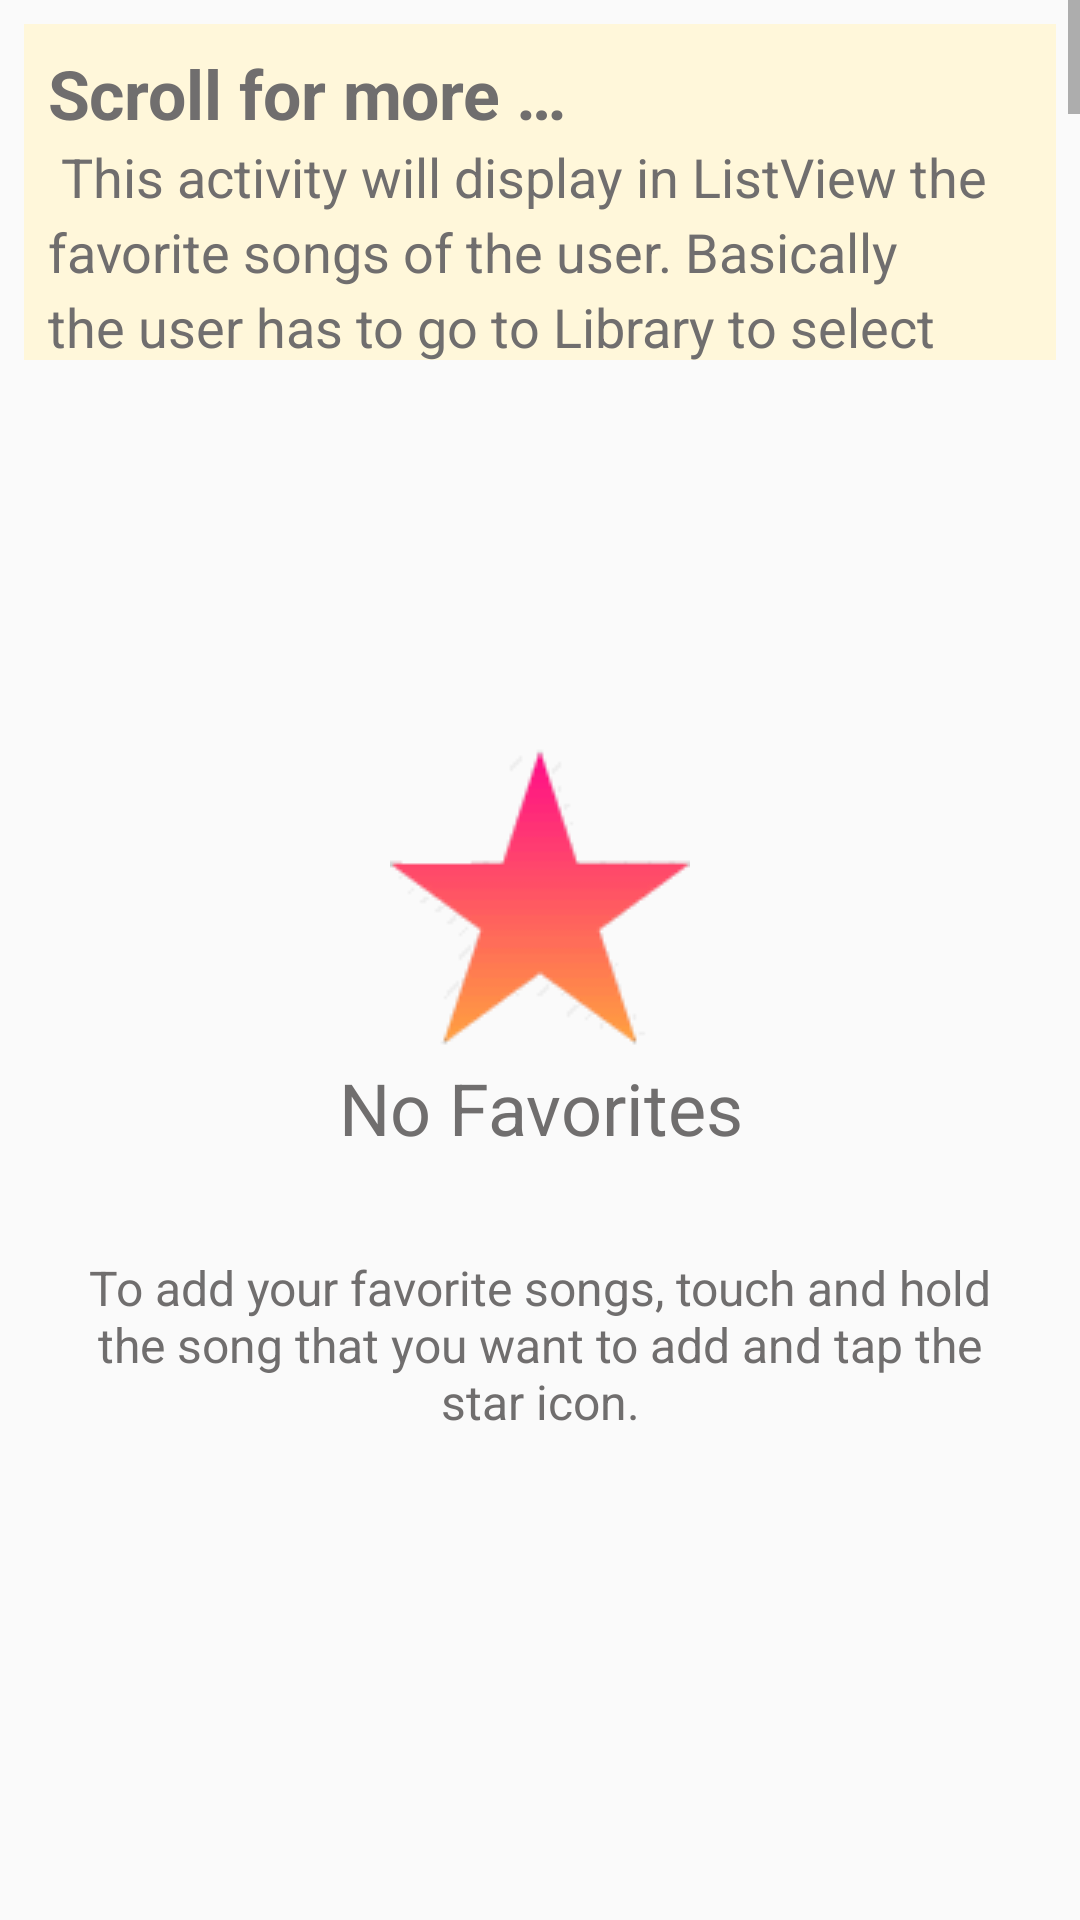

Here is an Android app screen rendered from its layout file. Give the layout XML and the strings, colors and styles it references.
<!-- AndroidManifest.xml: application theme AppTheme -->
<!-- res/layout/activity_favorites.xml -->
<?xml version="1.0" encoding="utf-8"?>

<LinearLayout xmlns:android="http://schemas.android.com/apk/res/android"
    xmlns:tools="http://schemas.android.com/tools"
    style="@style/basic"
    android:orientation="vertical"
    tools:context="com.example.android.musicalui.Favorites">

    <LinearLayout
        style="@style/basic1"
        android:orientation="vertical">

        <ScrollView
            android:layout_width="match_parent"
            android:layout_height="@dimen/dp_120">

            <TextView
                android:id="@+id/exp_favorites"
                style="@style/notes"
                android:text="@string/favorites_note"
              />
        </ScrollView>

        <RelativeLayout
            android:id="@+id/fav_radios"
            style="@style/basic1"
            android:layout_gravity="center_vertical">

            <ImageView
                android:id="@+id/star"
                style="@style/star_img" />

            <TextView
                android:id="@+id/no_favs"
                android:text="No Favorites"
                android:layout_below="@+id/star"
                style="@style/notification"
                 />

            <TextView
                android:id="@+id/select_favs"
                android:layout_below="@+id/no_favs"
                android:text="@string/select_favs"
                style="@style/instructions"

                />
        </RelativeLayout>
    </LinearLayout>
</LinearLayout>
<!-- resources referenced by this layout -->
<resources>
  <dimen name="dp_120">120dp</dimen>
  <string name="favorites_note"><big><b>Scroll for more …</b> </big>\n This activity will display in ListView the favorite songs of the user. Basically the user has to go
          to Library to select favorite songs. Honding on a song should open a special overflow menu (not built yet) with special options
          common to all songs such as add to favorites, delete, play, share, set as ringtone etc. As a sidenote, if a song is playing a
          special box will display on all songs related activities the \"Now Playing\" box showing the title of the song and a play/pause button.
      </string>
  <string name="select_favs">To add your favorite songs, touch and hold the song that you want to add and tap the star icon.
      </string>
  <style name="basic">
          <item name="android:layout_width">match_parent</item>
          <item name="android:layout_height">match_parent</item>
      </style>
  <style name="basic1">
          <item name="android:layout_width">match_parent</item>
          <item name="android:layout_height">wrap_content</item>
      </style>
  <style name="instructions" parent="basic1">
          <item name="android:gravity">center</item>
          <item name="android:paddingLeft">@dimen/dp_25</item>
          <item name="android:paddingRight">@dimen/dp_25</item>
          <item name="android:textColor">@color/light_grey</item>
          <item name="android:textSize">@dimen/sp_16</item>
      </style>
  <style name="notes" parent="basic1">
          <item name="android:layout_margin">@dimen/pad_8</item>
          <item name="android:background">@color/tan_background</item>
          <item name="android:lineSpacingExtra">@dimen/pad_4</item>
          <item name="android:padding">@dimen/pad_8</item>
          <item name="android:textColor">@color/light_grey</item>
          <item name="android:textSize">@dimen/sp_18</item>
      </style>
  <style name="notification" parent="basic1">
          <item name="android:layout_centerHorizontal">true</item>
          <item name="android:layout_margin">@dimen/pad_8</item>
          <item name="android:gravity">center</item>
          <item name="android:padding">@dimen/dp_25</item>
          <item name="android:textColor">@color/light_grey</item>
          <item name="android:textSize">@dimen/sp_24</item>
  
      </style>
  <style name="star_img" parent="basic2">
          <item name="android:layout_centerInParent">true</item>
          <item name="android:layout_margin">@dimen/dp_50</item>
          <item name="android:src">@drawable/star</item>
  
      </style>
  <style name="AppTheme" parent="Theme.AppCompat.Light.DarkActionBar">
          <item name="colorPrimary">@color/purple_light</item>
          <item name="colorPrimaryDark">@color/purple_dark</item>
      </style>
  <dimen name="dp_25">25dp</dimen>
  <color name="light_grey">#706e6e</color>
  <dimen name="sp_16">16sp</dimen>
  <dimen name="pad_8">8dp</dimen>
  <color name="tan_background">#FFF7DA</color>
  <dimen name="pad_4">4dp</dimen>
  <dimen name="sp_18">18sp</dimen>
  <dimen name="sp_24">24sp</dimen>
  <style name="basic2">
          <item name="android:layout_width">wrap_content</item>
          <item name="android:layout_height">wrap_content</item>
      </style>
  <dimen name="dp_50">50dp</dimen>
  <!-- drawable star: png bitmap (drawable, 2753 bytes) -->
  <color name="purple_light">#AA00FF</color>
  <color name="purple_dark">#7B1FA2</color>
</resources>
